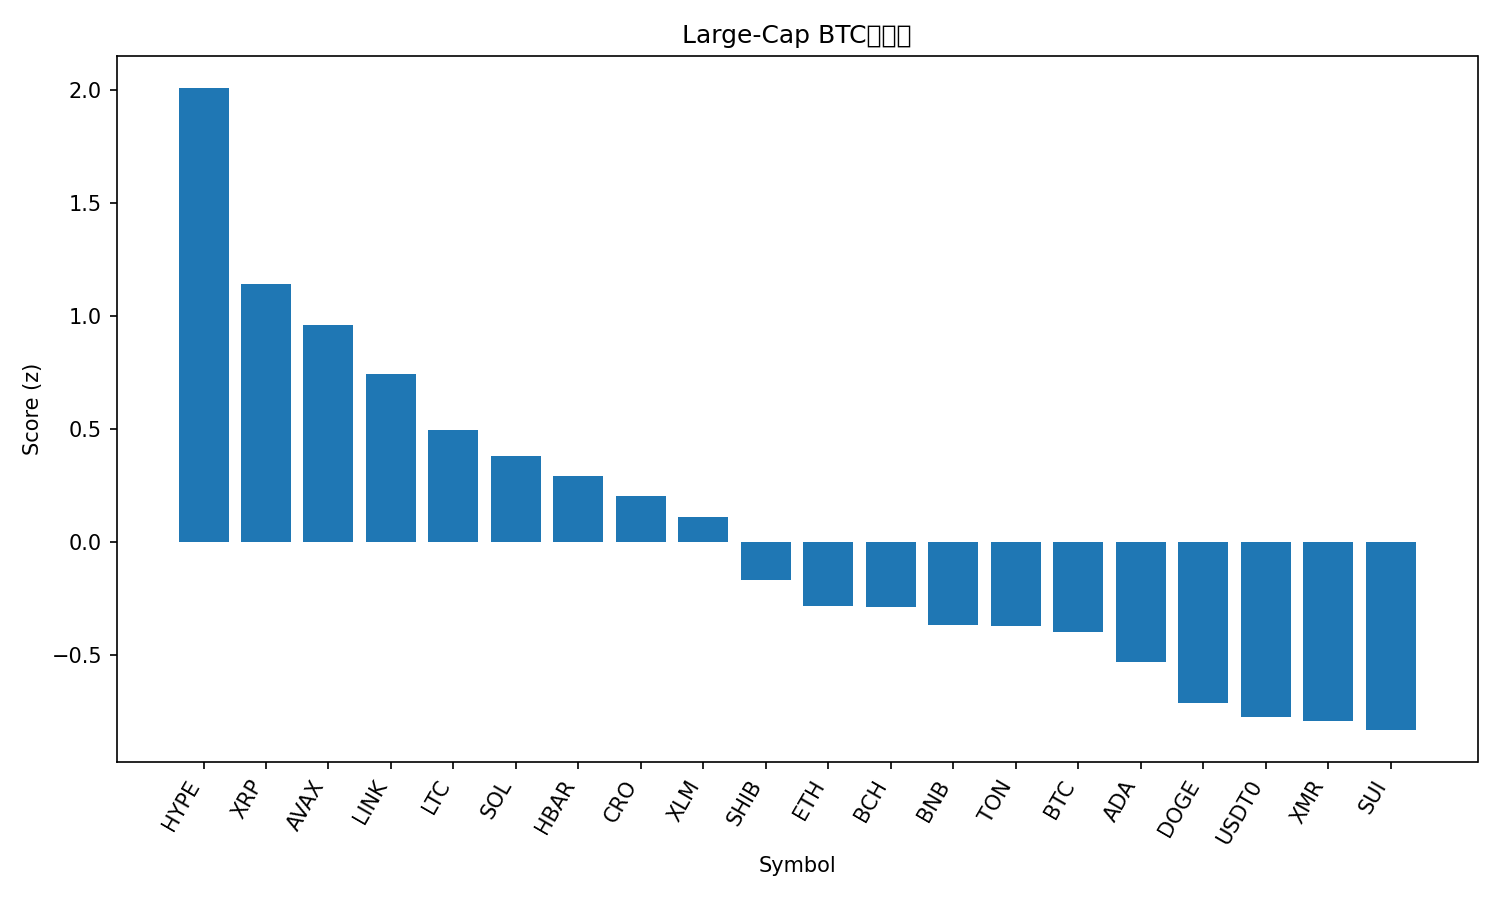

Data behind this chart, as committed beside it:
rank, name, symbol, price_btc, price_usd, pct_1h_btc, pct_24h_btc, pct_7d_btc, market_cap_rank, market_cap_usd, volume_usd, score
1, Hyperliquid, HYPE, 0.000385, 43.01, 0.2795, 8.805, 15.48, 16, 11660641917, 306400321, 2.006
2, XRP, XRP, 2.346e-05, 2.62, 0.3483, 3.976, 6.059, 4, 157371705391, 3759133497, 1.141
3, Avalanche, AVAX, 0.0001769, 19.77, 0.6875, 0.3611, -5.885, 25, 8424397461, 295243880, 0.9604
4, Chainlink, LINK, 0.0001625, 18.15, 0.4021, 1.255, 3.249, 15, 12634191580, 377921817, 0.7431
5, Litecoin, LTC, 0.0008682, 97.0, 0.394, 0.1732, 1.289, 28, 7415144549, 349384599, 0.4978
6, Solana, SOL, 0.00174, 194.4, 0.362, -0.009306, 0.3063, 6, 106791903243, 3291012731, 0.3801
7, Hedera, HBAR, 1.55e-06, 0.1733, 0.2436, 1.271, 0.1736, 29, 7362944418, 115620488, 0.2936
8, Cronos, CRO, 1.37e-06, 0.1527, 0.1442, 1.99, 0.9621, 34, 5504509285, 22653868, 0.2052
9, Stellar, XLM, 2.93e-06, 0.3272, 0.1249, 2.062, -0.9708, 19, 10479145088, 150668192, 0.1135
10, Shiba Inu, SHIB, 9.1384e-11, 1.021e-05, 0.1859, -0.5903, -1.236, 33, 6014430116, 101508943, -0.165
11, Ethereum, ETH, 0.03546, 3961, 0.09698, -0.0887, -2.57, 2, 477739110874, 13579212086, -0.2816
12, Bitcoin Cash, BCH, 0.004543, 507.6, -0.01565, 0.4766, 4.1, 20, 10119405145, 245568022, -0.2859
13, BNB, BNB, 0.009989, 1116, 0.104, -0.4217, -2.799, 5, 155303978149, 1059408471, -0.3672
14, Toncoin, TON, 1.937e-05, 2.16, 0.17, -1.24, -3.489, 35, 5453275430, 119929923, -0.3702
15, Bitcoin, BTC, 1.0, 111697, 0.0, 0.0, 0.0, 1, 2226108324375, 25185752070, -0.3968
16, Cardano, ADA, 5.88e-06, 0.6571, 0.009686, -0.4827, -0.9028, 11, 24024463472, 726975577, -0.5301
17, Dogecoin, DOGE, 1.77e-06, 0.1975, -0.0897, -0.4003, 0.03249, 9, 29898857690, 979030333, -0.7098
18, USDT0, USDT0, 8.95e-06, 0.9997, -0.03054, -0.7558, -4.387, 30, 7114915362, 232552158, -0.7726
19, Monero, XMR, 0.003007, 335.9, -0.3635, 2.541, 2.767, 31, 6185130419, 121926450, -0.7905
20, Sui, SUI, 2.282e-05, 2.55, -0.1563, 0.266, -2.246, 21, 9230459656, 529273398, -0.8297
21, TRON, TRX, 2.67e-06, 0.2985, 0.114, -2.769, -9.163, 10, 28244762354, 1042387491, -0.9028
